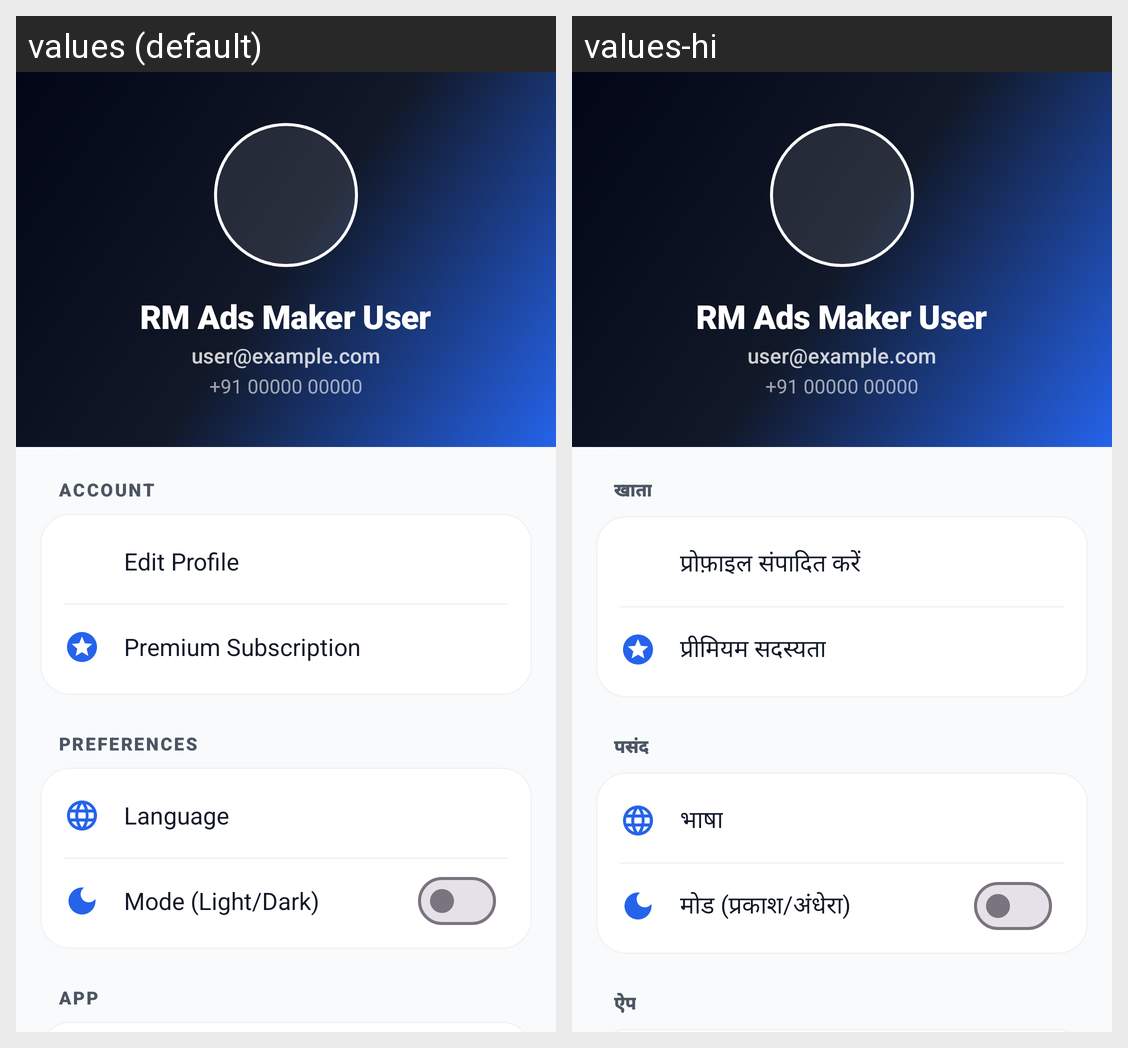

The Android screen above is rendered under two locales of the same app. Produce the string resources it draws, with the default and per-locale values.
Android screen res/layout/view_side_drawer.xml rendered under 2 locales, left to right: values (default), values-hi. Device: Nexus 5 (rendered at 1080×1920; each locale shown at half size, 540×960, under a caption strip naming it); theme Theme.RMPlus.
Strings drawn on this screen, with the default value and each locale's value (text and hints the layout hard-codes, and strings that could not be matched under every locale, appear in the picture but are not listed):

header_account
  values: Account
  values-hi: खाता

btn_edit_profile
  values: Edit Profile
  values-hi: प्रोफ़ाइल संपादित करें

menu_subscription
  values: Premium Subscription
  values-hi: प्रीमियम सदस्यता

header_preferences
  values: Preferences
  values-hi: पसंद

menu_language
  values: Language
  values-hi: भाषा

menu_mode
  values: Mode (Light/Dark)
  values-hi: मोड (प्रकाश/अंधेरा)

header_app
  values: App
  values-hi: ऐप
